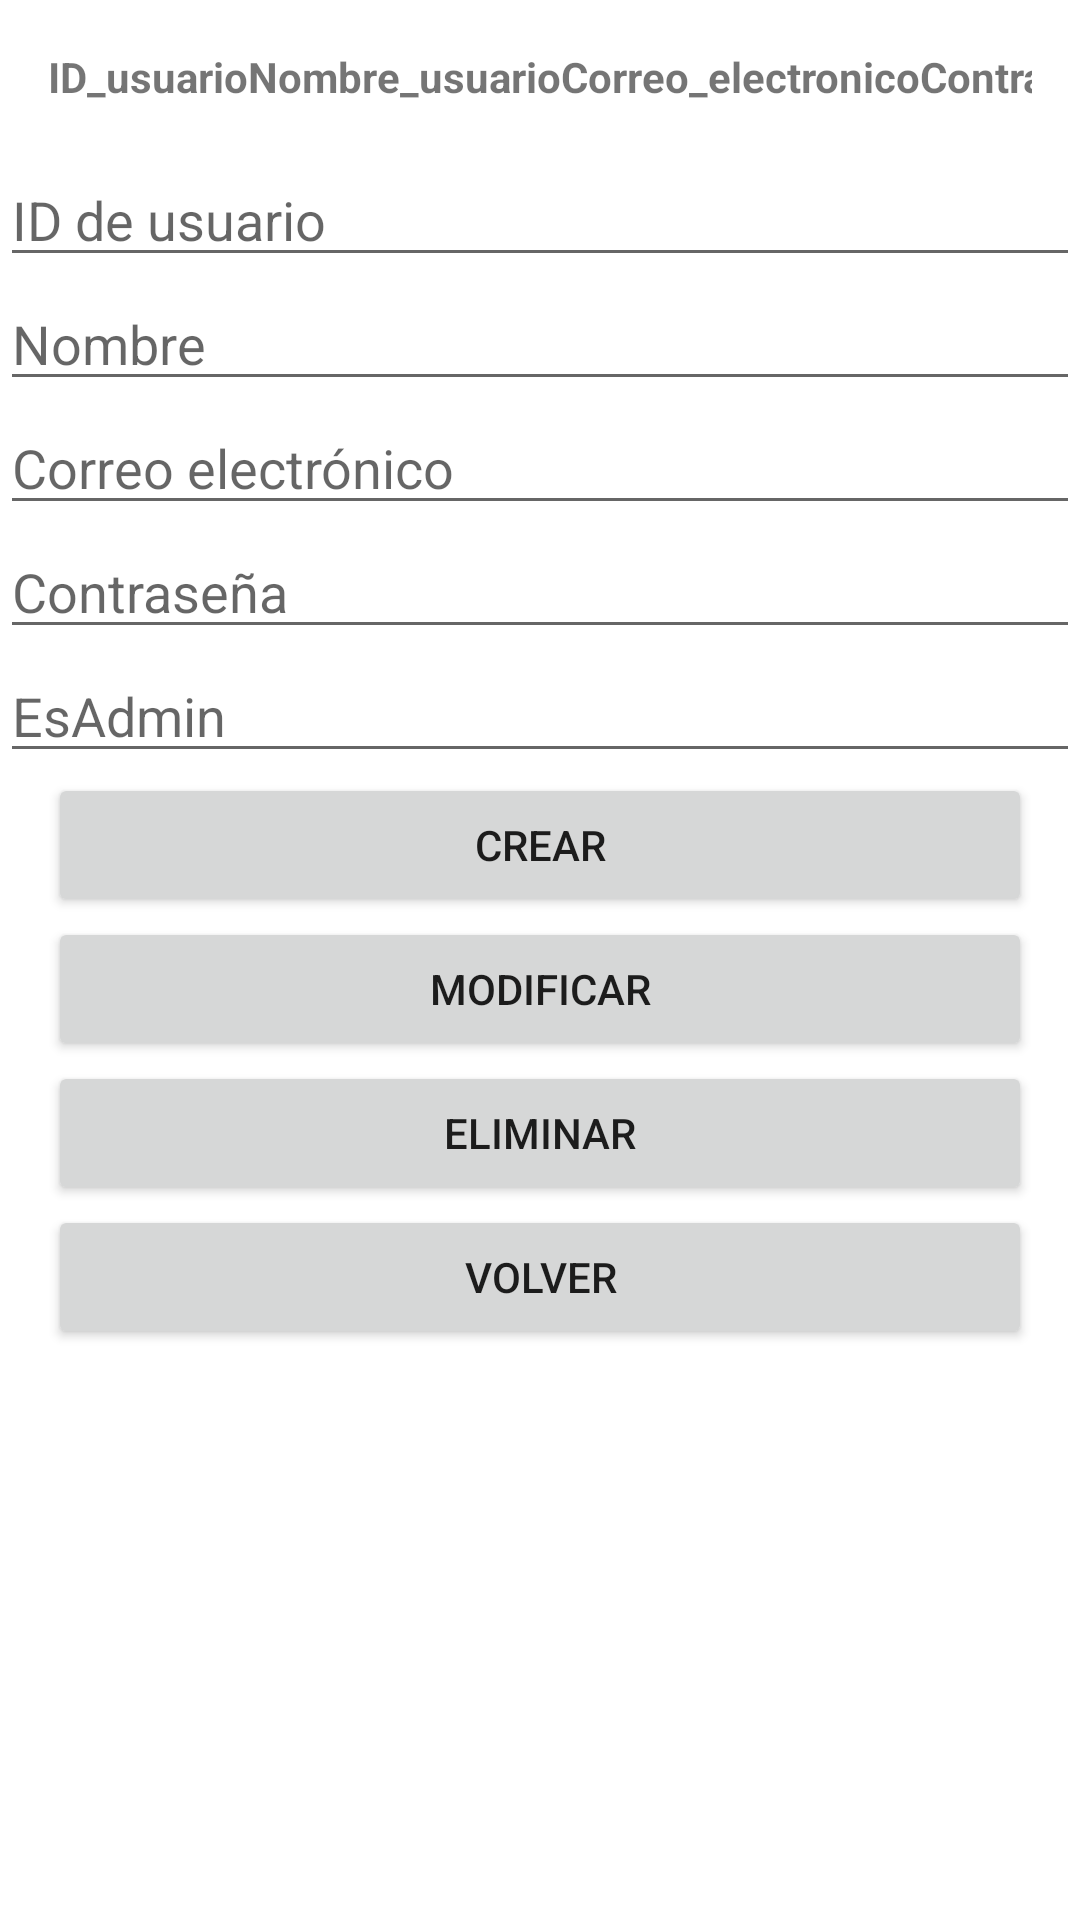

This screen was rendered from an Android layout file. Write that file and the resources it references.
<!-- AndroidManifest.xml: activity theme AppTheme -->
<!-- res/layout/activity_gestion.xml -->
<ScrollView xmlns:android="http://schemas.android.com/apk/res/android"
    android:layout_width="match_parent"
    android:layout_height="match_parent"
    android:background="@drawable/fotofondomon"
    xmlns:app="http://schemas.android.com/apk/res-auto">

    <LinearLayout
        android:layout_width="match_parent"
        android:layout_height="wrap_content"
        android:orientation="vertical">

        <TableLayout
            android:id="@+id/tableLayout"
            android:layout_width="match_parent"
            android:layout_height="wrap_content"
            android:padding="16dp"
            android:stretchColumns="*">

            <TableRow>

                <TextView
                    android:layout_width="wrap_content"
                    android:layout_height="wrap_content"
                    android:text="ID_usuario"
                    android:textStyle="bold" />

                <TextView
                    android:layout_width="wrap_content"
                    android:layout_height="wrap_content"
                    android:text="Nombre_usuario"
                    android:textStyle="bold" />

                <TextView
                    android:layout_width="wrap_content"
                    android:layout_height="wrap_content"
                    android:text="Correo_electronico"
                    android:textStyle="bold" />

                <TextView
                    android:layout_width="wrap_content"
                    android:layout_height="wrap_content"
                    android:text="Contraseña"
                    android:textStyle="bold" />

                <TextView
                    android:layout_width="wrap_content"
                    android:layout_height="wrap_content"
                    android:text="EsAdmin"
                    android:textStyle="bold" />
            </TableRow>


        </TableLayout>

        <EditText
            android:id="@+id/etID_usuario"
            android:layout_width="match_parent"
            android:layout_height="wrap_content"
            android:hint="ID de usuario" />

        <EditText
            android:id="@+id/etNombre_usuario"
            android:layout_width="match_parent"
            android:layout_height="wrap_content"
            android:hint="Nombre" />

        <EditText
            android:id="@+id/etCorreo_electronico"
            android:layout_width="match_parent"
            android:layout_height="wrap_content"
            android:hint="Correo electrónico" />

        <EditText
            android:id="@+id/etContraseña"
            android:layout_width="match_parent"
            android:layout_height="wrap_content"
            android:hint="Contraseña" />

        <EditText
            android:id="@+id/etEsAdmin"
            android:layout_width="match_parent"
            android:layout_height="wrap_content"
            android:hint="EsAdmin" />


        <Button
            android:id="@+id/btnCrear"
            android:layout_width="match_parent"
            android:layout_height="wrap_content"
            android:text="Crear"
            android:layout_marginStart="16dp"
            app:cornerRadius="20dp"
            android:layout_marginEnd="16dp"/>

        <Button
            android:id="@+id/btnModificar"
            android:layout_width="match_parent"
            android:layout_height="wrap_content"
            android:text="Modificar"
            android:layout_marginStart="16dp"
            app:cornerRadius="20dp"
            android:layout_marginEnd="16dp"/>

        <Button
            android:id="@+id/btnEliminar"
            android:layout_width="match_parent"
            android:layout_height="wrap_content"
            android:text="Eliminar"
            android:layout_marginStart="16dp"
            app:cornerRadius="20dp"
            android:layout_marginEnd="16dp"/>

        <Button
            android:id="@+id/btnVolver"
            android:layout_width="match_parent"
            android:layout_height="wrap_content"
            android:text="Volver"
            android:layout_marginStart="16dp"
            app:cornerRadius="20dp"
            android:layout_marginEnd="16dp"/>

    </LinearLayout>

</ScrollView>
<!-- resources referenced by this layout -->
<resources>
  <style name="AppTheme" parent="Theme.MaterialComponents.DayNight.DarkActionBar">
          
          <item name="colorPrimary">@color/purple_500</item>
          <item name="colorPrimaryVariant">@color/purple_700</item>
          <item name="colorSecondary">@color/teal_200</item>
          <item name="colorSecondaryVariant">@color/teal_700</item>
      </style>
  <color name="purple_500">#6cc2e9</color>
  <color name="purple_700">#6cc2e9</color>
  <color name="teal_200">#80CBC4</color>
  <color name="teal_700">#00796B</color>
</resources>
